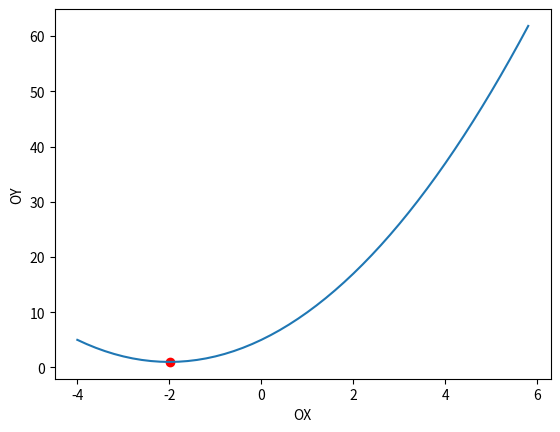

This figure's Python source:
import matplotlib.pyplot as plt
import numpy as np


a, b, eps, l = -4, 6, 0.2, 0.5
x_val = np.arange(a, b, eps)
y_val = x_val ** 2 + 4 * x_val + 5
k = 0
f = lambda x: x ** 2 + 4 * x + 5
while True:
    y = (a + b - eps) / 2
    z = (a + b + eps) / 2
    f1 = f(y)
    f2 = f(z)
    if f1 <= f2:
        b = z
    else:
        a = y
    if abs(b - a) < l:
        x = (a + b) / 2
        break
    else:
        k += 1

print('Answer is')
print(f'X is {x}, f(x) = {f(x)}')
print(f'N is {2 * (k + 1)}')
print(f'Interval is [{a}, {b}]')
print(f'Shod is {1 / 2 ** (2 * (k + 1))}')

plt.plot(x_val, y_val)
plt.scatter(x, f(x), c='red')
plt.xlabel('OX')
plt.ylabel("OY")
plt.show()